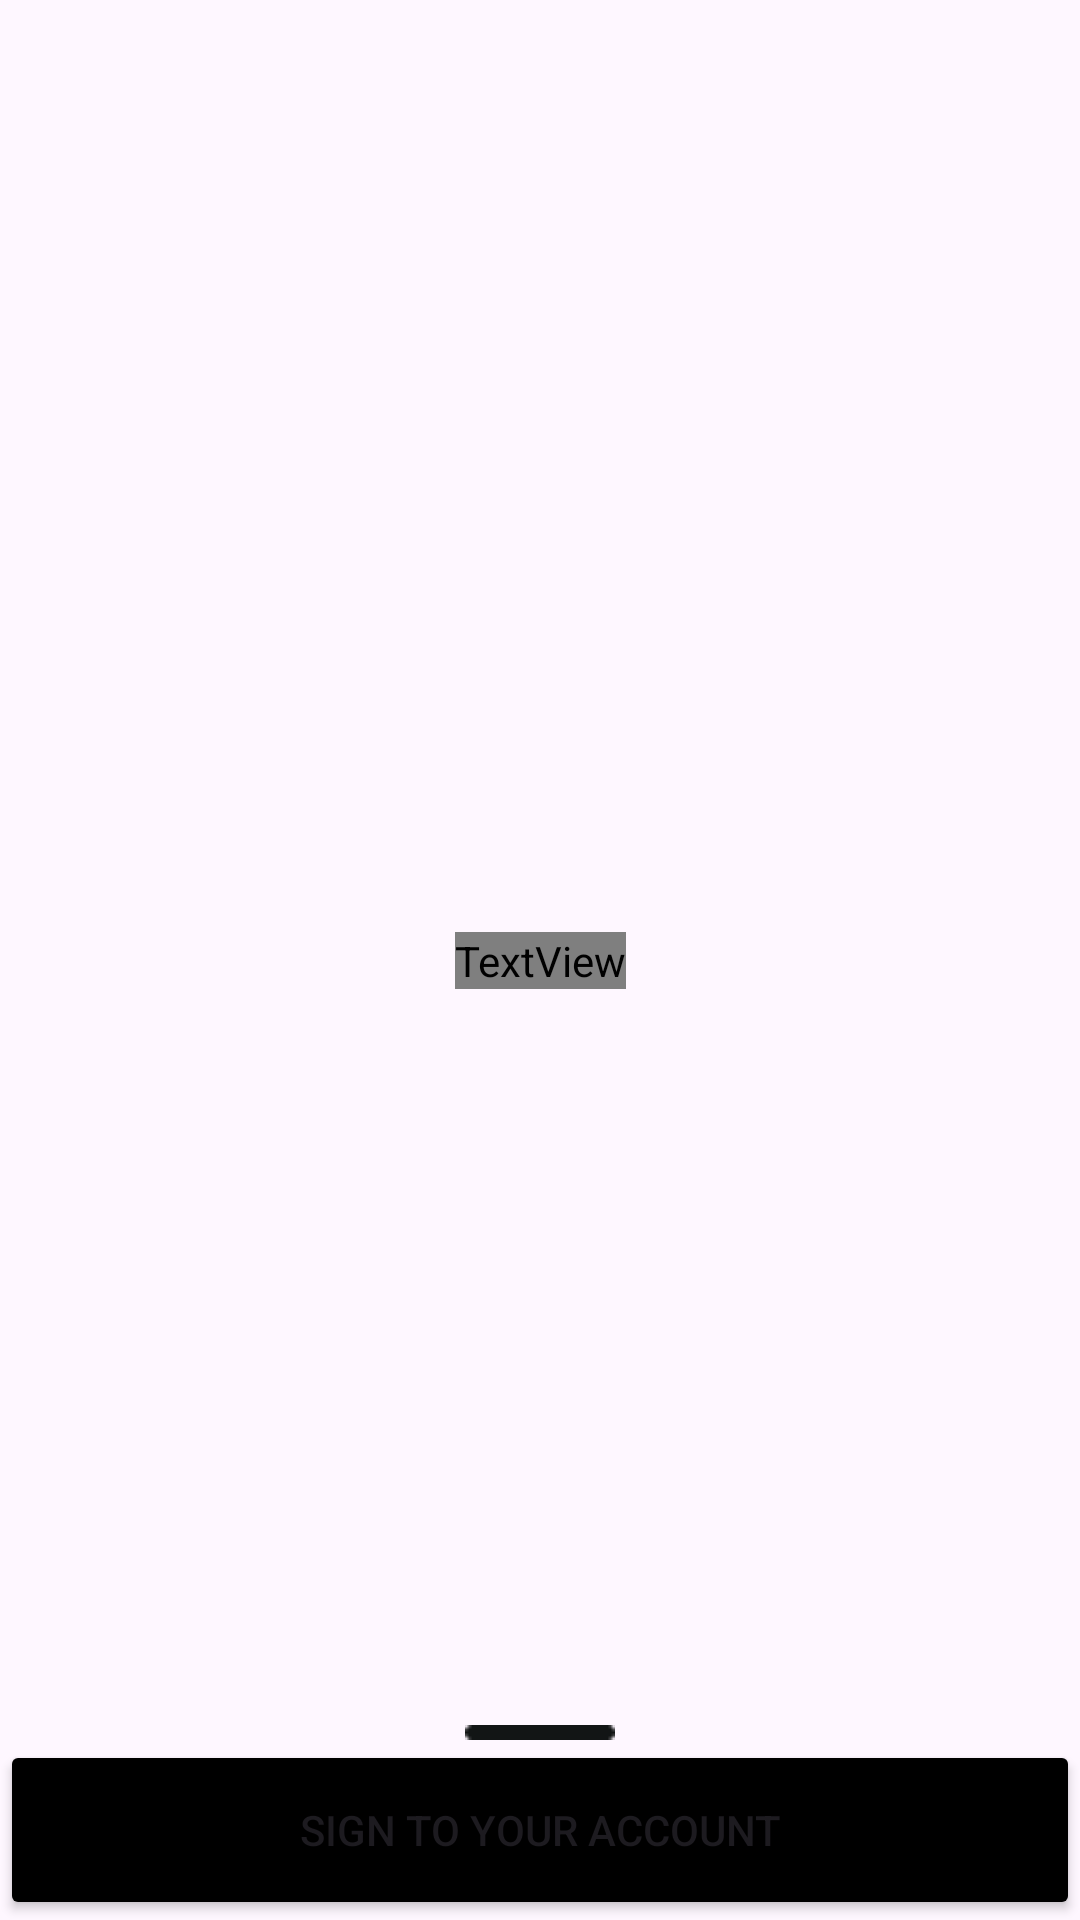

This screen was rendered from an Android layout file. Write that file and the resources it references.
<!-- AndroidManifest.xml: application theme Theme.LoginKalkulator -->
<!-- res/layout/activity_main.xml -->
<?xml version="1.0" encoding="utf-8"?>
<androidx.constraintlayout.widget.ConstraintLayout xmlns:android="http://schemas.android.com/apk/res/android"
    xmlns:app="http://schemas.android.com/apk/res-auto"
    xmlns:tools="http://schemas.android.com/tools"
    android:layout_width="match_parent"
    android:layout_height="match_parent"
    tools:context=".MainActivity"
    android:background="@drawable/baground">
    '
    <TextView
        android:id="@+id/tv_main"
        android:layout_width="wrap_content"
        android:layout_height="wrap_content"
        android:text="Kalkulator"
        android:textSize="50sp"
        android:textColor="@color/white"
        android:fontFamily="@font/playfairdisplaysemibold"
        app:layout_constraintBottom_toBottomOf="parent"
        app:layout_constraintEnd_toEndOf="parent"
        app:layout_constraintStart_toStartOf="parent"
        app:layout_constraintTop_toTopOf="parent" />


    <ImageView
        android:layout_width="wrap_content"
        android:layout_height="wrap_content"
        android:src="@drawable/rectangle"
        app:layout_constraintBottom_toTopOf="@id/btn_signin"
        app:layout_constraintRight_toRightOf="parent"
        app:layout_constraintLeft_toLeftOf="parent"

        />

    <Button
        android:layout_width="match_parent"
        android:layout_height="60dp"
        app:layout_constraintBottom_toBottomOf="parent"
        app:layout_constraintRight_toRightOf="parent"
        app:layout_constraintLeft_toLeftOf="parent"
        android:text="Sign To Your Account"
        android:backgroundTint="@color/black"
        android:id="@+id/btn_signin"
        />
</androidx.constraintlayout.widget.ConstraintLayout>
<!-- resources referenced by this layout -->
<resources>
  <color name="black">#FF000000</color>
  <color name="white">#FFFFFFFF</color>
  <!-- drawable rectangle: png bitmap (drawable, 189 bytes) -->
  <style name="Theme.LoginKalkulator" parent="Base.Theme.LoginKalkulator" />
  <style name="Base.Theme.LoginKalkulator" parent="Theme.Material3.DayNight.NoActionBar">
          
          
      </style>
</resources>
